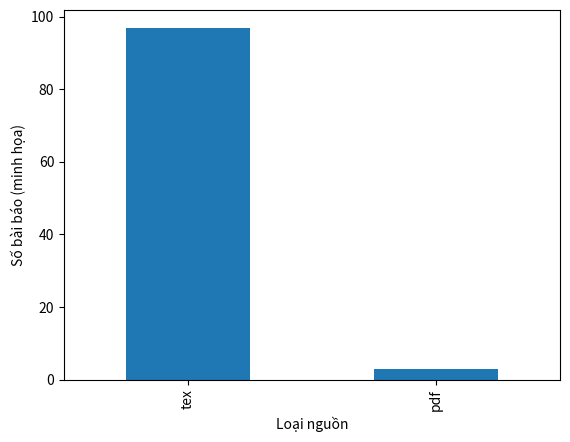

Here is the Python script that generated this plot:
import sys
sys.path.insert(0, '..')  # để import được `src` (khi build, thư mục chạy là book/)

import matplotlib.pyplot as plt
import pandas as pd

# Chỉ là ví dụ minh họa: chứng minh hình được sinh ra trong lúc build.
df = pd.DataFrame({'source_type': ['tex', 'pdf'], 'papers': [97, 3]})
df.plot.bar(x='source_type', y='papers', legend=False)
plt.xlabel('Loại nguồn')
plt.ylabel('Số bài báo (minh họa)')
plt.show()
